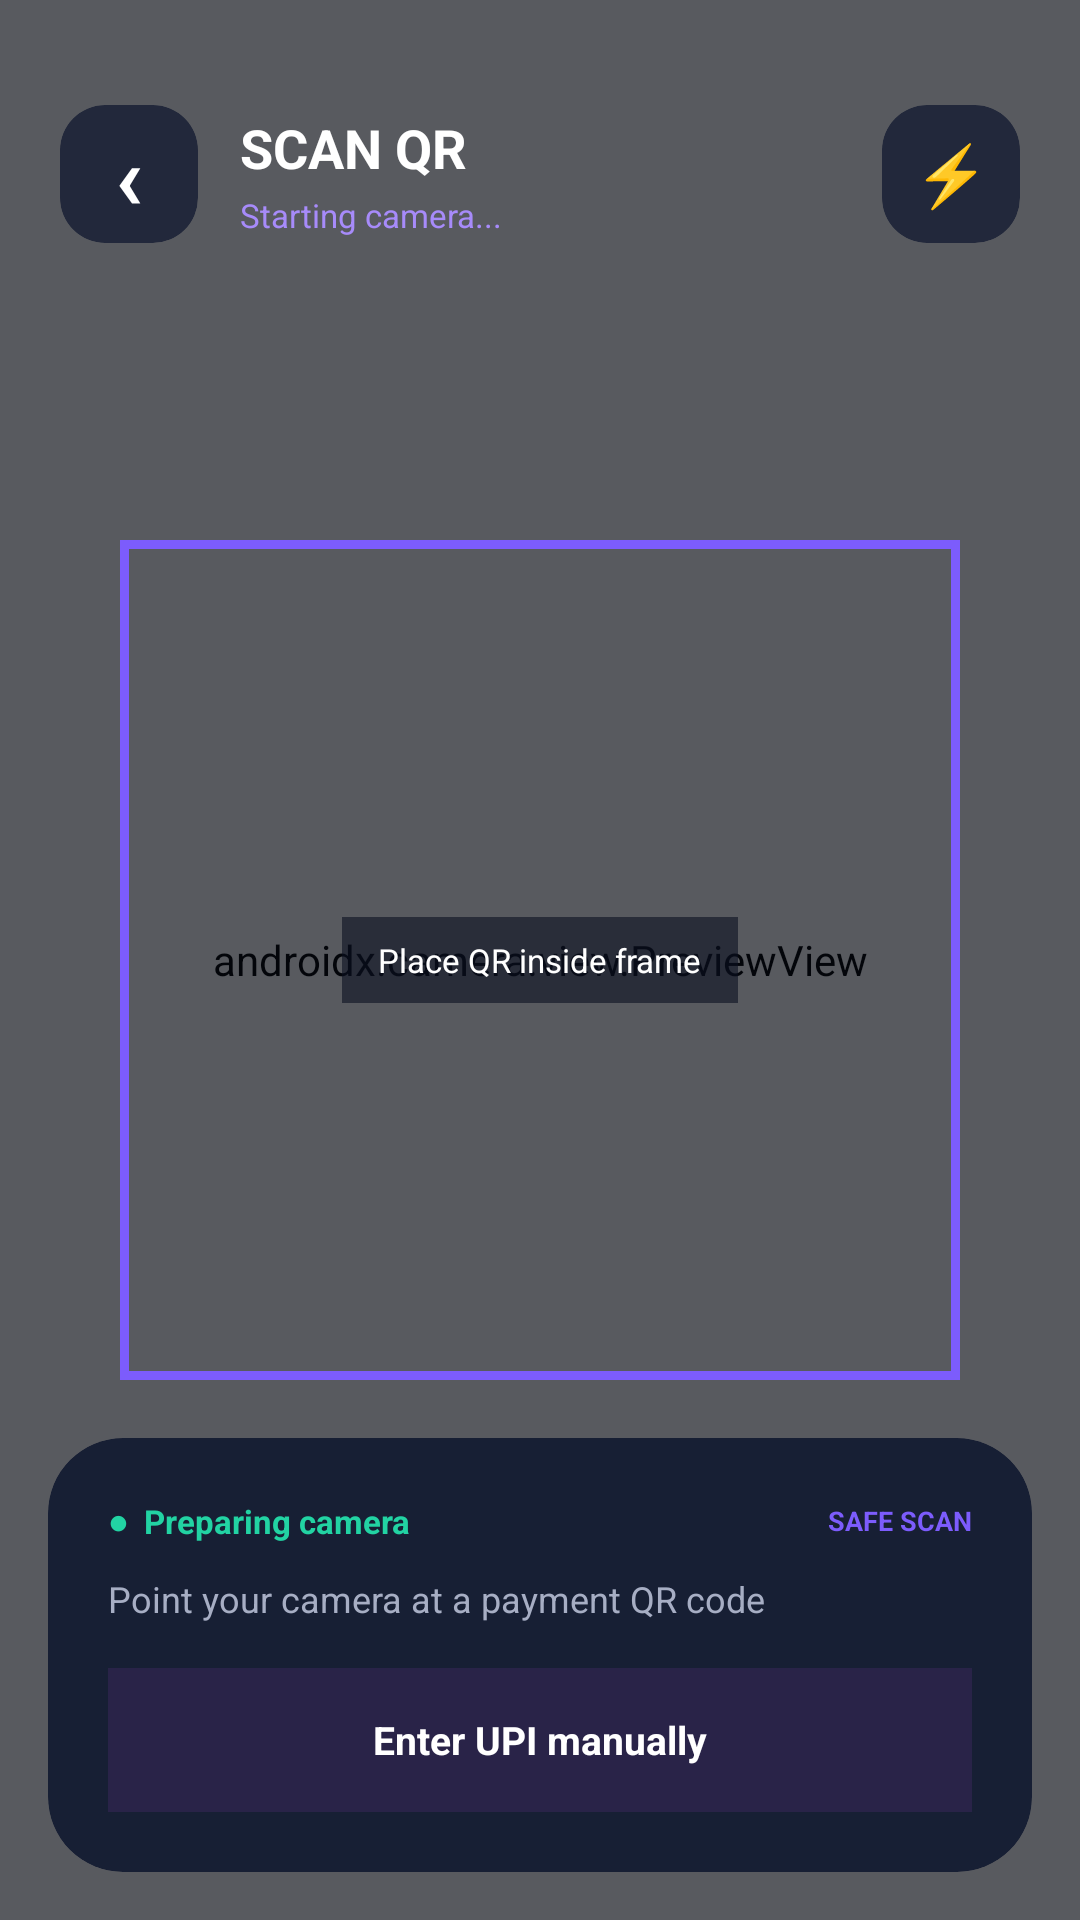

Android layout source for this screen:
<!-- AndroidManifest.xml: application theme Theme.Tryme -->
<!-- res/layout/activity_qr.xml -->
<?xml version="1.0" encoding="utf-8"?>
<FrameLayout
    xmlns:android="http://schemas.android.com/apk/res/android"
    xmlns:app="http://schemas.android.com/apk/res-auto"
    android:layout_width="match_parent"
    android:layout_height="match_parent"
    android:background="#0B1020">

    
    <androidx.camera.view.PreviewView
        android:id="@+id/cameraPreview"
        android:layout_width="match_parent"
        android:layout_height="match_parent"
        android:background="#000000"
        app:scaleType="fillCenter" />

    
    <View
        android:layout_width="match_parent"
        android:layout_height="match_parent"
        android:background="#550B1020" />

    
    <LinearLayout
        android:layout_width="match_parent"
        android:layout_height="wrap_content"
        android:layout_gravity="top"
        android:gravity="center_vertical"
        android:orientation="horizontal"
        android:paddingStart="20dp"
        android:paddingTop="35dp"
        android:paddingEnd="20dp"
        android:paddingBottom="15dp">

        
        <androidx.cardview.widget.CardView
            android:id="@+id/backButton"
            android:layout_width="46dp"
            android:layout_height="46dp"
            android:clickable="true"
            android:focusable="true"
            app:cardBackgroundColor="#CC151C32"
            app:cardCornerRadius="15dp"
            app:cardElevation="0dp">

            <TextView
                android:layout_width="match_parent"
                android:layout_height="match_parent"
                android:gravity="center"
                android:text="‹"
                android:textColor="#FFFFFF"
                android:textSize="30sp"
                android:textStyle="bold" />

        </androidx.cardview.widget.CardView>

        
        <LinearLayout
            android:layout_width="0dp"
            android:layout_height="wrap_content"
            android:layout_marginStart="14dp"
            android:layout_weight="1"
            android:orientation="vertical">

            <TextView
                android:layout_width="wrap_content"
                android:layout_height="wrap_content"
                android:text="SCAN QR"
                android:textColor="#FFFFFF"
                android:textSize="18sp"
                android:textStyle="bold" />

            <TextView
                android:id="@+id/scanStatus"
                android:layout_width="wrap_content"
                android:layout_height="wrap_content"
                android:layout_marginTop="3dp"
                android:text="Starting camera..."
                android:textColor="#A78BFA"
                android:textSize="11sp" />

        </LinearLayout>

        
        <androidx.cardview.widget.CardView
            android:id="@+id/flashButton"
            android:layout_width="46dp"
            android:layout_height="46dp"
            android:clickable="true"
            android:focusable="true"
            app:cardBackgroundColor="#CC151C32"
            app:cardCornerRadius="15dp"
            app:cardElevation="0dp">

            <TextView
                android:layout_width="match_parent"
                android:layout_height="match_parent"
                android:gravity="center"
                android:text="⚡"
                android:textColor="#FFFFFF"
                android:textSize="20sp" />

        </androidx.cardview.widget.CardView>

    </LinearLayout>

    
    <FrameLayout
        android:layout_width="280dp"
        android:layout_height="280dp"
        android:layout_gravity="center">

        
        <View
            android:layout_width="match_parent"
            android:layout_height="match_parent"
            android:background="@android:color/transparent" />

        
        <View
            android:layout_width="match_parent"
            android:layout_height="3dp"
            android:layout_gravity="top"
            android:background="#7C5CFC" />

        
        <View
            android:layout_width="match_parent"
            android:layout_height="3dp"
            android:layout_gravity="bottom"
            android:background="#7C5CFC" />

        
        <View
            android:layout_width="3dp"
            android:layout_height="match_parent"
            android:layout_gravity="start"
            android:background="#7C5CFC" />

        
        <View
            android:layout_width="3dp"
            android:layout_height="match_parent"
            android:layout_gravity="end"
            android:background="#7C5CFC" />

        
        <TextView
            android:layout_width="wrap_content"
            android:layout_height="wrap_content"
            android:layout_gravity="center"
            android:background="#990B1020"
            android:paddingStart="12dp"
            android:paddingTop="7dp"
            android:paddingEnd="12dp"
            android:paddingBottom="7dp"
            android:text="Place QR inside frame"
            android:textColor="#FFFFFF"
            android:textSize="11sp" />

    </FrameLayout>

    
    <androidx.cardview.widget.CardView
        android:layout_width="match_parent"
        android:layout_height="wrap_content"
        android:layout_gravity="bottom"
        android:layout_margin="16dp"
        app:cardBackgroundColor="#F2151C32"
        app:cardCornerRadius="25dp"
        app:cardElevation="0dp">

        <LinearLayout
            android:layout_width="match_parent"
            android:layout_height="wrap_content"
            android:orientation="vertical"
            android:padding="20dp">

            
            <LinearLayout
                android:layout_width="match_parent"
                android:layout_height="wrap_content"
                android:gravity="center_vertical">

                <TextView
                    android:id="@+id/securityStatus"
                    android:layout_width="0dp"
                    android:layout_height="wrap_content"
                    android:layout_weight="1"
                    android:text="●  Preparing camera"
                    android:textColor="#22D3A3"
                    android:textSize="11sp"
                    android:textStyle="bold" />

                <TextView
                    android:layout_width="wrap_content"
                    android:layout_height="wrap_content"
                    android:text="SAFE SCAN"
                    android:textColor="#7C5CFC"
                    android:textSize="9sp"
                    android:textStyle="bold" />

            </LinearLayout>

            
            <TextView
                android:id="@+id/scanHint"
                android:layout_width="match_parent"
                android:layout_height="wrap_content"
                android:layout_marginTop="10dp"
                android:text="Point your camera at a payment QR code"
                android:textColor="#A7AEC4"
                android:textSize="12sp" />

            
            <TextView
                android:id="@+id/manualUpiButton"
                android:layout_width="match_parent"
                android:layout_height="48dp"
                android:layout_marginTop="15dp"
                android:background="#292348"
                android:clickable="true"
                android:focusable="true"
                android:gravity="center"
                android:text="Enter UPI manually"
                android:textColor="#FFFFFF"
                android:textSize="13sp"
                android:textStyle="bold" />

        </LinearLayout>

    </androidx.cardview.widget.CardView>

</FrameLayout>
<!-- resources referenced by this layout -->
<resources>
  <style name="Theme.Tryme" parent="Base.Theme.Tryme" />
  <style name="Base.Theme.Tryme" parent="Theme.Material3.DayNight.NoActionBar">
          
          
      </style>
</resources>
